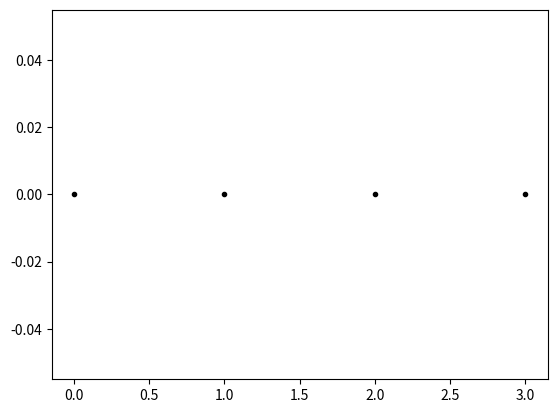

This figure's Python source:
import numpy as np
import matplotlib.pyplot as plt

# Definieer een class voor een deeltje. 
# Een class beschrijft alleen het type eigenschappen dat een ding heeft, bijvoorbeeld: in de beschrijving van de class zeg je:
# - een deeltje heeft een positie.
# - een deeltje heeft een functie die, wanneer aangeroepen, de positie van dat deeltje bijwerkt.
# Merk op dat de class zelf geen deeltje is! 
# Een object dat tot een bepaalde class behoort, wordt een instant van die class genoemd. 
# Je kunt meerdere instants van een class hebben.

class ParticleClass:
    def __init__(self, m, v, r, R):
        self.m = m                         # massa van het deeltje
        self.v = np.array(v, dtype=float)  # snelheids vector
        self.r = np.array(r, dtype=float)  # positie vector
        self.R = np.array(R, dtype=float)  # radius van het deeltje

    def update_position(self,dt):
        """Werk de positie van het deeltje bij op basis van zijn snelheid en tijdstap dt."""
        self.r += self.v * dt

print(ParticleClass)

# een enkel deeltje:
this_particle = ParticleClass(m=1.0, v=[5.0, 0], r=[0.0, 0.0], R=1.0)
print(this_particle)
%whos

print("Massa van het deeltje " + str(this_particle.m) + " kg")
print("Huidige positie is " + str(this_particle.r))

# oproepen van de functie 'update_position' met dt = 1.0 seconde
this_particle.update_position(1.0)
print("Nieuwe positie " + str(this_particle.r))

that_particle = ParticleClass(m=1.0, v=[2.0, 0], r=[5.0, 0.0],R=1.0)

print("Huidige positie van this_particle " + str(this_particle.r))
print("Huidige position van that_particle " + str(that_particle.r))

# oproepen van de functie 'update_position' met dt = 2.0 seconde
that_particle.update_position(2.0)
print("Nieuwe positie van this_particle " + str(this_particle.r))
print("Nieuwe positie van that_particle " + str(that_particle.r))

particle_array = []

for start_x in range(4):
    particle_array.append(ParticleClass(m=1.0, v=[2.0, 0], r=[start_x, 0.0],R=1.0))

print("Hoe het array eruit ziet volgens python: " + str(particle_array))
print("Hoe een element van het array eruit ziet volgens python: " + str(particle_array[0]))
print("Hoe een eigenschap (in dit geval: 'r') van het element van het array eruit ziet volgens python: " + str(particle_array[0].r))

plt.figure()
for particle in particle_array:
    plt.plot(particle.r[0],particle.r[1],'k.')
plt.show()


for particle, particle_object in enumerate(particle_array):
    print("Deeltje " + str(particle) + ", huidige positie: " + str(particle_object.r))
    print("oproepen van de functie 'update_position' met dt = 1.0 second ")
    particle_object.update_position(1.0)
    print("Volgende positie " + str(particle_object.r))
    if particle < len(particle_array) - 1:
        print("Naar het volgende deeltje \n")
    

#your code/answer




import time
import numpy as np

start = time.time()

array = np.array([])
N = int(1e5)

for i in range(N):
    array = np.append(array,np.random.rand(1))

eind = time.time()
lengte = eind - start

print("Dit kostte ", lengte, "seconde!")